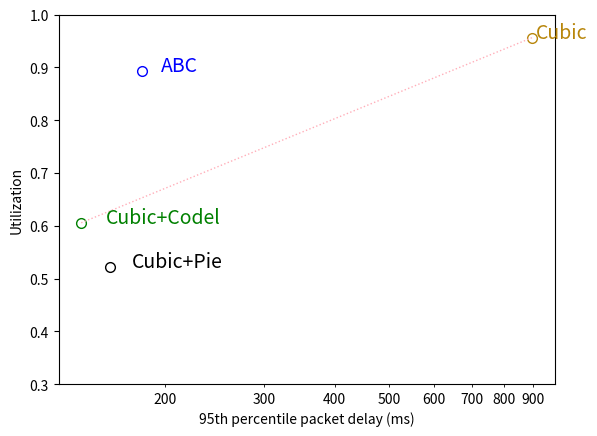

Write the Python code that produced this figure.
#!/usr/bin/python

import matplotlib
matplotlib.use('Agg')

import matplotlib.pyplot as plt
from matplotlib import rc
from matplotlib.ticker import ScalarFormatter, NullFormatter
from collections import namedtuple, defaultdict
from functools import reduce

Stats = namedtuple('Stats', ['util', 'delay'])

PARETO_COLOR = 'red'
PARETO_COLOR_LIGHT = '#FFAEB9'

COLORS = {
    'abc': 'blue',
    'cubicpie': 'black',
    'cubiccodel': 'green',
    'cubic': '#b8860b',
    'bbr': 'red',
    'vegas': '#1f90ff',
    'sprout': '#800080',
    'verus': '#c71786',
    'copa': '#ff0dff',
    'pcc': '#b23c14',
    'ledbat': '#02b28c',
    'quic': '#6c8399'
}

NAMES = {
    'abc': 'ABC',
    'cubicpie': 'Cubic+Pie',
    'cubiccodel': 'Cubic+Codel',
    'cubic': 'Cubic',
    'bbr': 'BBR',
    'vegas': 'Vegas',
    'sprout': 'Sprout',
    'verus': 'Verus',
    'copa': 'Copa',
    'pcc': 'PCC',
    'ledbat': 'LEDBAT',
    'quic': 'QUIC'
}

FIGURE2A_ORIGINAL = {
    'abc': (191.95834358517678, 0.8895608259285301),
    'bbr': (486.8920433391686, 0.9399028319376079),
    'cubic': (445.5895460340233, 0.9801764367448698),
    'cubiccodel': (177.88015620661164, 0.6188327047241577),
    'cubicpie': (153.80228344469558, 0.5282170939078181),
    'sprout': (174.8117213747123, 0.3984465895288627),
    'vegas': (341.5402884053896, 0.9113756951991305),
    'verus': (354.68196232307116, 0.8627117560570223)
}
FIGURE2B_ORIGINAL = {
    'abc': (194.61469364942175, 0.8567136150234742),
    'bbr': (579.8963509590329, 0.9323004694835679),
    'cubic': (557.3238874983415, 0.9743661971830986),
    'cubiccodel': (207.58455812573303, 0.6207511737089202),
    'cubicpie': (172.76170142715284, 0.5510798122065728),
    'sprout': (178.69145410543587, 0.38215962441314555),
    'vegas': (591.5231350767796, 0.9296713615023473),
    'verus': (419.5871922555574, 0.8218779342723004)
}
ORIGINAL_FIGURES = { '2a': FIGURE2A_ORIGINAL, '2b': FIGURE2B_ORIGINAL }

# based off of https://sirinnes.wordpress.com/2013/04/25/pareto-frontier-graphic-via-python/
def plot_pareto_frontier(Xs, Ys, color, linestyle, maxX=True, maxY=True):
    '''Pareto frontier selection process'''
    sorted_list = sorted([[Xs[i], Ys[i]] for i in range(len(Xs))], reverse=maxY)
    pareto_front = [sorted_list[0]]
    for pair in sorted_list[1:]:
        if pair[0] >= pareto_front[-1][0] and pair[1] >= pareto_front[-1][1]:
            pareto_front.append(pair)

    '''Plotting process'''
    pf_X = [pair[0] for pair in pareto_front]
    pf_Y = [pair[1] for pair in pareto_front]
    plt.plot(pf_X, pf_Y, color=color, linestyle=linestyle, linewidth=1)

if __name__ == '__main__':
    import argparse
    parser = argparse.ArgumentParser()
    parser.add_argument('-d', '--data-filename', default=None,
        help='csv file from which to read data', type=str, nargs='+')
    parser.add_argument('-p', '--plot-filename', default=None,
        help='svg file to save plot', type=str)
    parser.add_argument('-o', '--original-figure', default=None,
        help='original result to plot [2a, 2b]', type=str)
    parser.add_argument('--use_queuing_delay', action='store_true',
        help='use queuing delay on the x axis instead of signal delay')
    args = parser.parse_args()

    stats = dict()

    if args.data_filename:
        temp_stats = defaultdict(lambda: list())
        for fn in args.data_filename:
            with open(fn) as f:
                for l in f:
                    proto, util, delay, throughput, power, queuing_delay = l.split(', ')
                    if args.use_queuing_delay:
                        delay = queuing_delay

                    temp_stats[proto].append(Stats(float(util), float(delay)))
        for proto, stats_list in temp_stats.items():
            avg_util = reduce(lambda x, y: x + y,
                map(lambda x: x.util, stats_list)) / float(len(stats_list))
            avg_delay = reduce(lambda x, y: x + y,
                map(lambda x: x.delay, stats_list)) / float(len(stats_list))
            stats[proto] = Stats(avg_util, avg_delay)

    else:
        # use static stats
        stats = {
            'abc': Stats(util=.8926174496644295, delay=182.0),
            'cubicpie': Stats(util=.5218120805369128, delay=160.0),
            'cubiccodel': Stats(util=.6057046979865772, delay=142.0),
            'cubic': Stats(util=.9563758389261746, delay=896.0)
        }

    plt.xlabel('95th percentile packet delay (ms)')
    plt.ylabel('Utilization')
    plt.rcParams.update({'font.size': 14})
    # make axis ticks smaller so it doesn't get crowded
    rc('xtick', labelsize=10)
    rc('ytick', labelsize=10)

    ax1 = plt.subplot(111)
    ax1.set_ylim(.3, 1.0)

    # log scale for x axis
    # use scalar not scientific format and
    # set major ticks to null because text is too crowded
    ax1.set_xscale('log')
    ax1.set_xticks([])
    ax1.xaxis.set_major_formatter(NullFormatter())
    ax1.xaxis.set_minor_formatter(ScalarFormatter())

    for proto, s in stats.items():
        ax1.plot(s.delay, s.util, 'o', markersize=7, markeredgewidth=1, markeredgecolor=COLORS[proto],
            markerfacecolor='None', label=NAMES[proto])
        ax1.annotate(NAMES[proto], xy=(s.delay, s.util),
            xytext=(s.delay + 15, s.util), color=COLORS[proto])

    plot_pareto_frontier(
        [s.delay for proto, s in stats.items() if proto != 'abc'],
        [s.util for proto, s in stats.items() if proto != 'abc'],
        PARETO_COLOR_LIGHT, ':', maxY=False)

    # line between original and reproduction results
    if args.original_figure:
        if args.original_figure not in ORIGINAL_FIGURES:
            raise Exception('No data found for that figure')
        orig = ORIGINAL_FIGURES[args.original_figure]

        for proto, point in orig.items():
            if proto not in stats: continue
            s = stats[proto]
            ax1.plot(point[0], point[1], 'o', markersize=7, color=COLORS[proto])
            ax1.plot([s.delay, point[0]], [s.util, point[1]],'k-', color=COLORS[proto])

        plot_pareto_frontier(
            [point[0] for proto, point in orig.items() if proto != 'abc'],
            [point[1] for proto, point in orig.items() if proto != 'abc'],
            PARETO_COLOR, '--', maxY=False)

    # save plot to file
    if args.plot_filename:
        pf = args.plot_filename if args.plot_filename.endswith('.svg') else '{}.svg'.format(args.plot_filename)
        plt.savefig(pf)

    plt.show()
